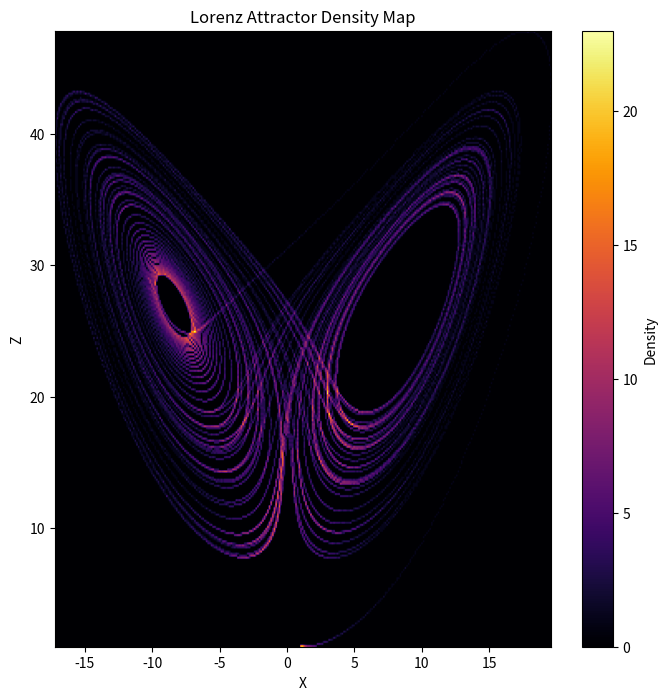

Generate this figure with matplotlib:
"""
NEXAH Lorenz Density Map

Computes a density map of the Lorenz attractor by projecting
trajectory points into a 2D histogram (X-Z plane).

Outputs:

APPLICATIONS/outputs/lorenz_density/

Files:
- lorenz_density_map.png
- lorenz_density.csv
"""

import os
import csv
import numpy as np
import matplotlib.pyplot as plt
from scipy.integrate import odeint


# ---------------------------------------------------
# Output folder
# ---------------------------------------------------

OUTPUT_DIR = "APPLICATIONS/outputs/lorenz_density"
os.makedirs(OUTPUT_DIR, exist_ok=True)


# ---------------------------------------------------
# Lorenz system
# ---------------------------------------------------

def lorenz(state, t, sigma=10.0, rho=28.0, beta=8/3):
    x, y, z = state
    return [
        sigma * (y - x),
        x * (rho - z) - y,
        x * y - beta * z
    ]


# ---------------------------------------------------
# Generate trajectory
# ---------------------------------------------------

def generate_trajectory(steps=60000):  # leicht reduziert für schnellere Demo
    print("→ Generating trajectory...")

    t = np.linspace(0, 60, steps)

    traj = odeint(
        lorenz,
        [1.0, 1.0, 1.0],
        t
    )

    return traj


# ---------------------------------------------------
# Density calculation
# ---------------------------------------------------

def compute_density(traj, bins=300):  # etwas weniger bins = schneller + cleaner
    print("→ Computing density map...")

    x = traj[:, 0]
    z = traj[:, 2]

    density, xedges, zedges = np.histogram2d(
        x,
        z,
        bins=bins
    )

    # kleine Stabilisierung für spätere Field-Nutzung
    density = density.astype(float)

    return density.T, xedges, zedges


# ---------------------------------------------------
# Save density CSV
# ---------------------------------------------------

def save_density_csv(density):
    path = os.path.join(OUTPUT_DIR, "lorenz_density.csv")

    np.savetxt(path, density, delimiter=",")

    print("Saved:", path)


# ---------------------------------------------------
# Plot density
# ---------------------------------------------------

def plot_density(density, xedges, zedges):
    print("→ Rendering density map...")

    plt.figure(figsize=(8, 8))

    plt.imshow(
        density,
        extent=[
            xedges[0],
            xedges[-1],
            zedges[0],
            zedges[-1]
        ],
        origin="lower",
        cmap="inferno",
        aspect="auto"
    )

    plt.colorbar(label="Density")

    plt.xlabel("X")
    plt.ylabel("Z")

    plt.title("Lorenz Attractor Density Map")

    path = os.path.join(OUTPUT_DIR, "lorenz_density_map.png")

    plt.savefig(path, dpi=300)

    print("Saved:", path)

    plt.show()
    plt.close()


# ---------------------------------------------------
# OPTIONAL: Minimal Field Layer (Preview)
# ---------------------------------------------------

def compute_field(density):
    print("→ Deriving simple field from density...")

    # einfache Normalisierung
    field = density / (np.max(density) + 1e-9)

    return field


# ---------------------------------------------------
# Main
# ---------------------------------------------------

def main():
    print("\n🧠 Generating Lorenz Density Map\n")

    traj = generate_trajectory()

    density, xedges, zedges = compute_density(traj)

    save_density_csv(density)

    plot_density(density, xedges, zedges)

    # optional vorbereiten (noch nicht visualisieren)
    field = compute_field(density)

    print("\n✅ Density map finished.\n")


if __name__ == "__main__":
    main()
